Photos from the image-classification dataset "image_classifier" in the GitHub repository dokkev/Whisker-Based-Tactile-Sensing-and-Shape-Classification. Its 4 classes are: baseball, concave shape, convex shape, tennis ball.

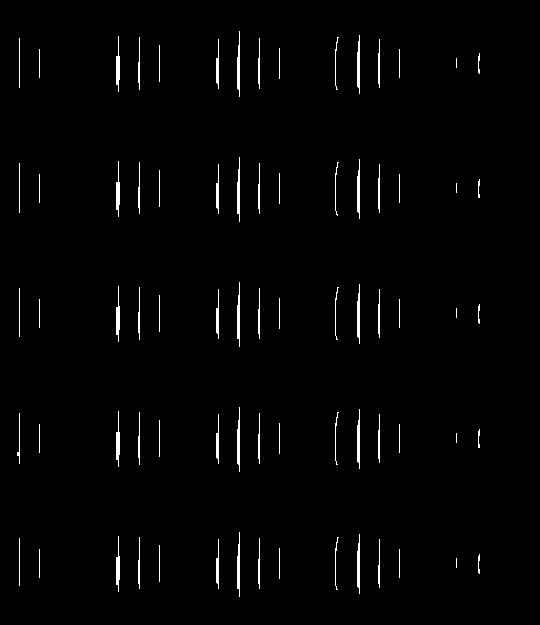
Label: concave shape

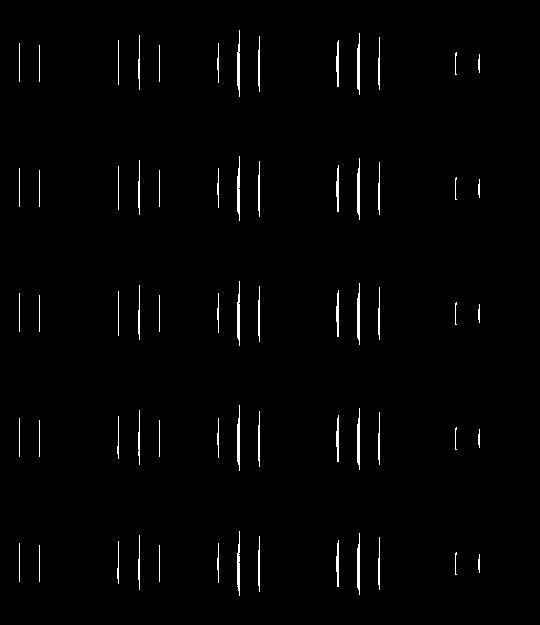
Label: convex shape

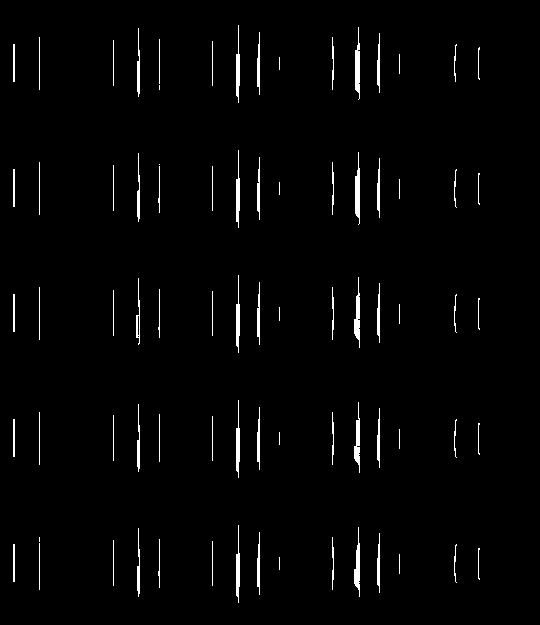
Label: concave shape

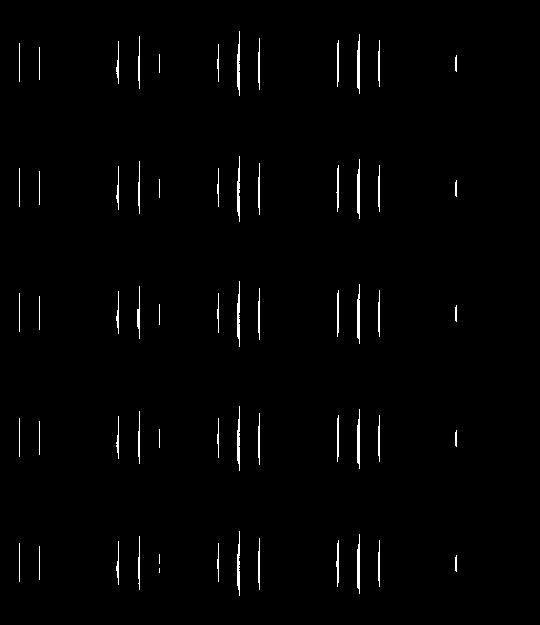
Label: convex shape

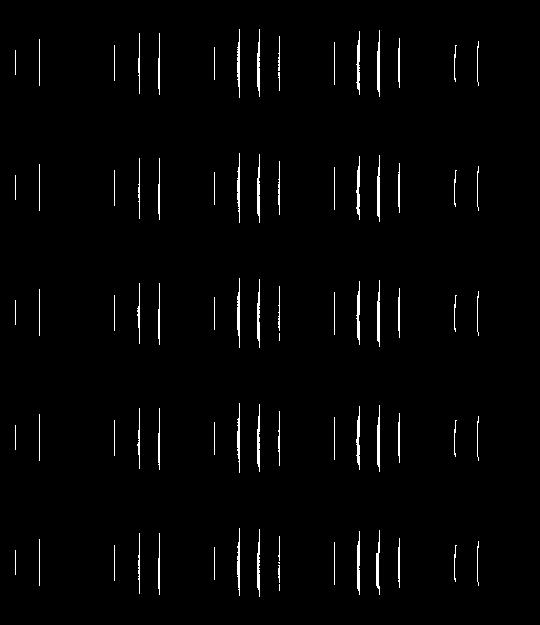
Label: convex shape

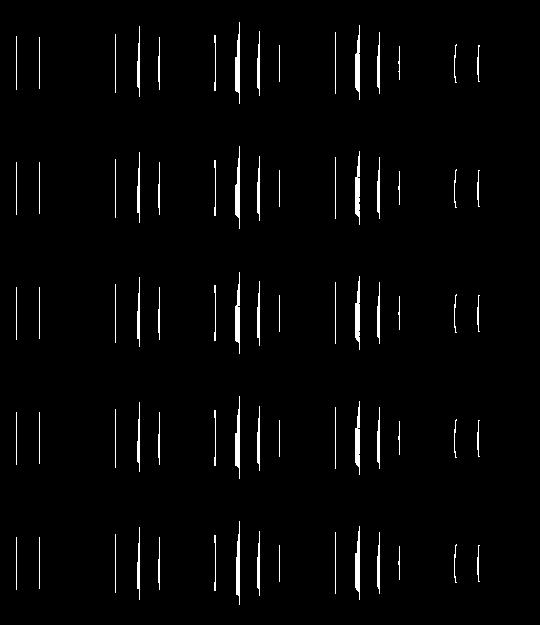
Label: concave shape
